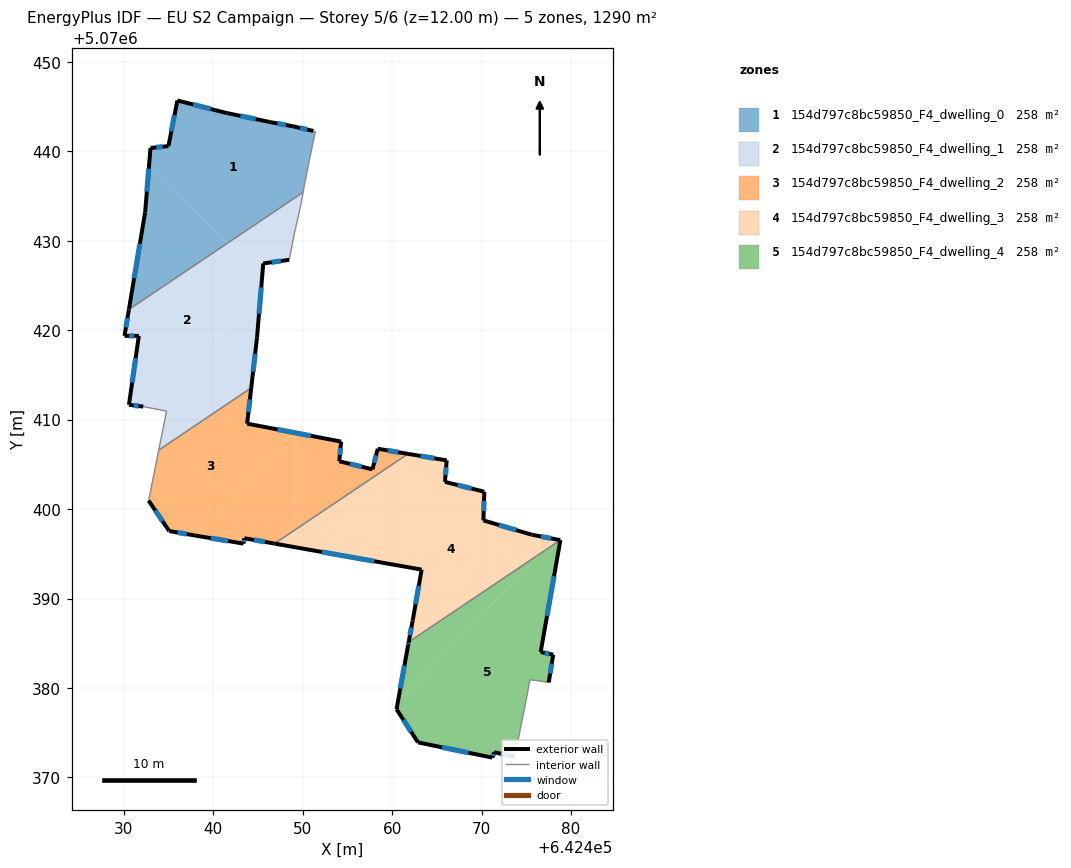
=== STOREY PLAN SPEC (per zone: floor XY polygon, exterior-wall plan segments, windows/doors) ===
zone 1: 154d797c8bc59850_F4_dwelling_0  (258.0 m²)
  floor: (642450.04, 5070435.41) (642450.29, 5070436.77) (642450.69, 5070438.77) (642451.40, 5070442.17) (642451.40, 5070442.27) (642451.20, 5070442.27) (642448.99, 5070442.77) (642446.29, 5070443.27) (642441.49, 5070444.28) (642435.99, 5070445.68) (642434.98, 5070440.57) (642432.98, 5070440.37) (642432.81, 5070438.25) (642441.62, 5070429.75)
  floor: (642441.62, 5070429.75) (642432.81, 5070438.25) (642432.38, 5070433.17) (642430.57, 5070422.31)
  exterior wall: (642434.98, 5070440.57) – (642435.99, 5070445.68)  [5.2 m]
    window: (642435.31, 5070442.22) – (642435.66, 5070444.03)  [2.0 m²]
  exterior wall: (642435.99, 5070445.68) – (642441.49, 5070444.28)  [5.7 m]
    window: (642437.76, 5070445.23) – (642439.72, 5070444.73)  [2.1 m²]
  exterior wall: (642441.49, 5070444.28) – (642446.29, 5070443.27)  [4.9 m]
    window: (642443.04, 5070443.95) – (642444.74, 5070443.60)  [1.9 m²]
  exterior wall: (642446.29, 5070443.27) – (642448.99, 5070442.77)  [2.7 m]
    window: (642447.16, 5070443.11) – (642448.12, 5070442.93)  [1.0 m²]
  exterior wall: (642448.99, 5070442.77) – (642451.20, 5070442.27)  [2.3 m]
    window: (642449.70, 5070442.61) – (642450.49, 5070442.43)  [0.9 m²]
  exterior wall: (642430.57, 5070422.31) – (642432.38, 5070433.17)  [11.0 m]
    window: (642431.15, 5070425.81) – (642431.80, 5070429.67)  [4.2 m²]
  exterior wall: (642432.38, 5070433.17) – (642432.98, 5070440.37)  [7.2 m]
    window: (642432.57, 5070435.49) – (642432.79, 5070438.05)  [2.7 m²]
  exterior wall: (642432.98, 5070440.37) – (642434.98, 5070440.57)  [2.0 m]
    window: (642433.63, 5070440.44) – (642434.34, 5070440.51)  [0.8 m²]
  interior walls: 6
zone 2: 154d797c8bc59850_F4_dwelling_1  (258.0 m²)
  floor: (642432.71, 5070411.35) (642445.33, 5070424.43) (642445.47, 5070426.04) (642441.62, 5070429.75) (642430.57, 5070422.31) (642430.07, 5070419.36) (642431.68, 5070419.36) (642430.57, 5070411.65) (642432.17, 5070411.45)
  floor: (642448.49, 5070427.86) (642449.09, 5070430.96) (642449.19, 5070431.36) (642449.79, 5070434.07) (642450.04, 5070435.41) (642441.62, 5070429.75) (642445.47, 5070426.04) (642445.59, 5070427.46)
  floor: (642444.24, 5070413.55) (642444.89, 5070419.16) (642445.33, 5070424.43) (642432.71, 5070411.35) (642434.78, 5070410.95) (642433.90, 5070406.59)
  exterior wall: (642430.57, 5070411.65) – (642431.68, 5070419.36)  [7.8 m]
    window: (642430.93, 5070414.14) – (642431.32, 5070416.88)  [2.9 m²]
  exterior wall: (642431.68, 5070419.36) – (642430.07, 5070419.36)  [1.6 m]
    window: (642431.16, 5070419.36) – (642430.59, 5070419.36)  [0.6 m²]
  exterior wall: (642430.07, 5070419.36) – (642430.57, 5070422.31)  [3.0 m]
    window: (642430.23, 5070420.31) – (642430.41, 5070421.36)  [1.1 m²]
  exterior wall: (642448.49, 5070427.86) – (642445.59, 5070427.46)  [2.9 m]
    window: (642447.55, 5070427.73) – (642446.52, 5070427.59)  [1.1 m²]
  exterior wall: (642445.59, 5070427.46) – (642444.89, 5070419.16)  [8.3 m]
    window: (642445.36, 5070424.78) – (642445.11, 5070421.83)  [3.2 m²]
  exterior wall: (642444.89, 5070419.16) – (642444.24, 5070413.55)  [5.6 m]
    window: (642444.68, 5070417.35) – (642444.45, 5070415.36)  [2.1 m²]
  exterior wall: (642432.17, 5070411.45) – (642430.57, 5070411.65)  [1.6 m]
    window: (642431.66, 5070411.52) – (642431.09, 5070411.59)  [0.6 m²]
  interior walls: 8
zone 3: 154d797c8bc59850_F4_dwelling_2  (258.0 m²)
  floor: (642437.94, 5070397.05) (642449.03, 5070408.55) (642443.78, 5070409.55) (642444.24, 5070413.55) (642433.90, 5070406.59) (642432.77, 5070400.95) (642435.07, 5070397.54)
  floor: (642457.79, 5070404.44) (642454.09, 5070405.34) (642454.29, 5070407.54) (642449.03, 5070408.55) (642437.94, 5070397.05) (642437.97, 5070397.04) (642443.38, 5070396.14) (642443.48, 5070396.74) (642446.86, 5070396.14) (642461.77, 5070406.17) (642458.39, 5070406.74)
  exterior wall: (642457.79, 5070404.44) – (642458.39, 5070406.74)  [2.4 m]
    window: (642457.98, 5070405.18) – (642458.20, 5070406.00)  [0.9 m²]
  exterior wall: (642458.39, 5070406.74) – (642461.77, 5070406.17)  [3.4 m]
    window: (642459.48, 5070406.56) – (642460.68, 5070406.36)  [1.3 m²]
  exterior wall: (642446.86, 5070396.14) – (642443.48, 5070396.74)  [3.4 m]
    window: (642445.77, 5070396.33) – (642444.57, 5070396.55)  [1.3 m²]
  exterior wall: (642443.48, 5070396.74) – (642443.38, 5070396.14)  [0.6 m]
    window: (642443.45, 5070396.55) – (642443.41, 5070396.33)  [0.2 m²]
  exterior wall: (642443.38, 5070396.14) – (642437.97, 5070397.04)  [5.5 m]
    window: (642441.63, 5070396.43) – (642439.72, 5070396.75)  [2.1 m²]
  exterior wall: (642437.97, 5070397.04) – (642435.07, 5070397.54)  [2.9 m]
    window: (642437.04, 5070397.20) – (642436.01, 5070397.38)  [1.1 m²]
  exterior wall: (642435.07, 5070397.54) – (642432.77, 5070400.95)  [4.1 m]
    window: (642434.33, 5070398.64) – (642433.51, 5070399.85)  [1.6 m²]
  exterior wall: (642444.24, 5070413.55) – (642443.78, 5070409.55)  [4.0 m]
    window: (642444.09, 5070412.26) – (642443.93, 5070410.84)  [1.5 m²]
  exterior wall: (642443.78, 5070409.55) – (642454.29, 5070407.54)  [10.7 m]
    window: (642447.17, 5070408.90) – (642450.90, 5070408.19)  [4.0 m²]
  exterior wall: (642454.29, 5070407.54) – (642454.09, 5070405.34)  [2.2 m]
    window: (642454.22, 5070406.84) – (642454.15, 5070406.05)  [0.8 m²]
  exterior wall: (642454.09, 5070405.34) – (642457.79, 5070404.44)  [3.8 m]
    window: (642455.28, 5070405.05) – (642456.60, 5070404.73)  [1.4 m²]
  interior walls: 3
zone 4: 154d797c8bc59850_F4_dwelling_3  (258.0 m²)
  floor: (642476.72, 5070395.15) (642478.17, 5070396.65) (642475.60, 5070397.13) (642470.20, 5070398.74) (642470.30, 5070401.94) (642465.90, 5070403.04) (642466.07, 5070405.11) (642455.88, 5070394.54) (642463.29, 5070393.23) (642462.29, 5070387.53) (642461.84, 5070385.14)
  floor: (642478.79, 5070396.53) (642478.17, 5070396.65) (642476.72, 5070395.15)
  floor: (642455.88, 5070394.54) (642466.07, 5070405.11) (642466.10, 5070405.44) (642461.77, 5070406.17) (642446.86, 5070396.14)
  exterior wall: (642470.30, 5070401.94) – (642470.20, 5070398.74)  [3.2 m]
    window: (642470.27, 5070400.90) – (642470.23, 5070399.77)  [1.2 m²]
  exterior wall: (642470.20, 5070398.74) – (642475.60, 5070397.13)  [5.6 m]
    window: (642471.94, 5070398.22) – (642473.86, 5070397.65)  [2.1 m²]
  exterior wall: (642475.60, 5070397.13) – (642478.79, 5070396.53)  [3.2 m]
    window: (642476.63, 5070396.94) – (642477.76, 5070396.73)  [1.2 m²]
  exterior wall: (642461.84, 5070385.14) – (642462.29, 5070387.53)  [2.4 m]
    window: (642461.99, 5070385.91) – (642462.15, 5070386.76)  [0.9 m²]
  exterior wall: (642462.29, 5070387.53) – (642463.29, 5070393.23)  [5.8 m]
    window: (642462.61, 5070389.37) – (642462.97, 5070391.39)  [2.2 m²]
  exterior wall: (642463.29, 5070393.23) – (642446.86, 5070396.14)  [16.7 m]
    window: (642457.99, 5070394.17) – (642452.16, 5070395.20)  [6.3 m²]
  exterior wall: (642461.77, 5070406.17) – (642466.10, 5070405.44)  [4.4 m]
    window: (642463.16, 5070405.94) – (642464.70, 5070405.68)  [1.7 m²]
  exterior wall: (642466.10, 5070405.44) – (642465.90, 5070403.04)  [2.4 m]
    window: (642466.03, 5070404.67) – (642465.96, 5070403.81)  [0.9 m²]
  exterior wall: (642465.90, 5070403.04) – (642470.30, 5070401.94)  [4.5 m]
    window: (642467.32, 5070402.68) – (642468.88, 5070402.29)  [1.7 m²]
  interior walls: 2
zone 5: 154d797c8bc59850_F4_dwelling_4  (258.0 m²)
  floor: (642460.64, 5070378.47) (642476.72, 5070395.15) (642461.84, 5070385.14) (642461.79, 5070384.83)
  floor: (642473.69, 5070372.31) (642474.90, 5070378.22) (642475.40, 5070380.92) (642476.90, 5070380.72) (642477.50, 5070380.62) (642478.00, 5070383.72) (642476.60, 5070384.02) (642478.80, 5070396.53) (642478.79, 5070396.53) (642476.72, 5070395.15) (642460.64, 5070378.47) (642460.48, 5070377.62) (642462.89, 5070373.92) (642471.19, 5070372.21) (642471.39, 5070372.82)
  exterior wall: (642478.00, 5070383.72) – (642477.50, 5070380.62)  [3.1 m]
    window: (642477.84, 5070382.72) – (642477.66, 5070381.62)  [1.2 m²]
  exterior wall: (642473.69, 5070372.31) – (642471.39, 5070372.82)  [2.4 m]
    window: (642472.95, 5070372.48) – (642472.13, 5070372.65)  [0.9 m²]
  exterior wall: (642471.39, 5070372.82) – (642471.19, 5070372.21)  [0.6 m]
    window: (642471.33, 5070372.62) – (642471.26, 5070372.41)  [0.2 m²]
  exterior wall: (642471.19, 5070372.21) – (642462.89, 5070373.92)  [8.5 m]
    window: (642468.51, 5070372.76) – (642465.56, 5070373.37)  [3.2 m²]
  exterior wall: (642462.89, 5070373.92) – (642460.48, 5070377.62)  [4.4 m]
    window: (642462.11, 5070375.11) – (642461.26, 5070376.43)  [1.7 m²]
  exterior wall: (642460.48, 5070377.62) – (642461.79, 5070384.83)  [7.3 m]
    window: (642460.90, 5070379.95) – (642461.37, 5070382.50)  [2.8 m²]
  exterior wall: (642461.79, 5070384.83) – (642461.84, 5070385.14)  [0.3 m]
    window: (642461.81, 5070384.93) – (642461.83, 5070385.04)  [0.1 m²]
  exterior wall: (642478.79, 5070396.53) – (642478.80, 5070396.53)  [0.0 m]
  exterior wall: (642478.80, 5070396.53) – (642476.60, 5070384.02)  [12.7 m]
    window: (642478.09, 5070392.50) – (642477.31, 5070388.05)  [4.8 m²]
  exterior wall: (642476.60, 5070384.02) – (642478.00, 5070383.72)  [1.4 m]
    window: (642477.05, 5070383.92) – (642477.55, 5070383.82)  [0.5 m²]
  interior walls: 5

=== DERIVED (storey summary) ===
Building: EU S2 Campaign
Storey: 5 of 6  (floor level z = 12.00 m)
Storey gross floor area: 1290.2 m²
Zones on this storey: 5
  - 154d797c8bc59850_F4_dwelling_0: floor 258.0 m²; exterior wall 41.0 m (123.1 m²); 8 window(s) 15.5 m²; WWR 12.6%
  - 154d797c8bc59850_F4_dwelling_1: floor 258.0 m²; exterior wall 30.9 m (92.7 m²); 7 window(s) 11.7 m²; WWR 12.6%
  - 154d797c8bc59850_F4_dwelling_2: floor 258.0 m²; exterior wall 43.1 m (129.4 m²); 11 window(s) 16.3 m²; WWR 12.6%
  - 154d797c8bc59850_F4_dwelling_3: floor 258.0 m²; exterior wall 48.3 m (145.0 m²); 9 window(s) 18.3 m²; WWR 12.6%
  - 154d797c8bc59850_F4_dwelling_4: floor 258.0 m²; exterior wall 40.8 m (122.4 m²); 9 window(s) 15.4 m²; WWR 12.6%
Zone adjacency (shared interzone walls):
  - 154d797c8bc59850_F4_dwelling_0 ↔ 154d797c8bc59850_F4_dwelling_1
  - 154d797c8bc59850_F4_dwelling_1 ↔ 154d797c8bc59850_F4_dwelling_2
  - 154d797c8bc59850_F4_dwelling_2 ↔ 154d797c8bc59850_F4_dwelling_3
  - 154d797c8bc59850_F4_dwelling_3 ↔ 154d797c8bc59850_F4_dwelling_4